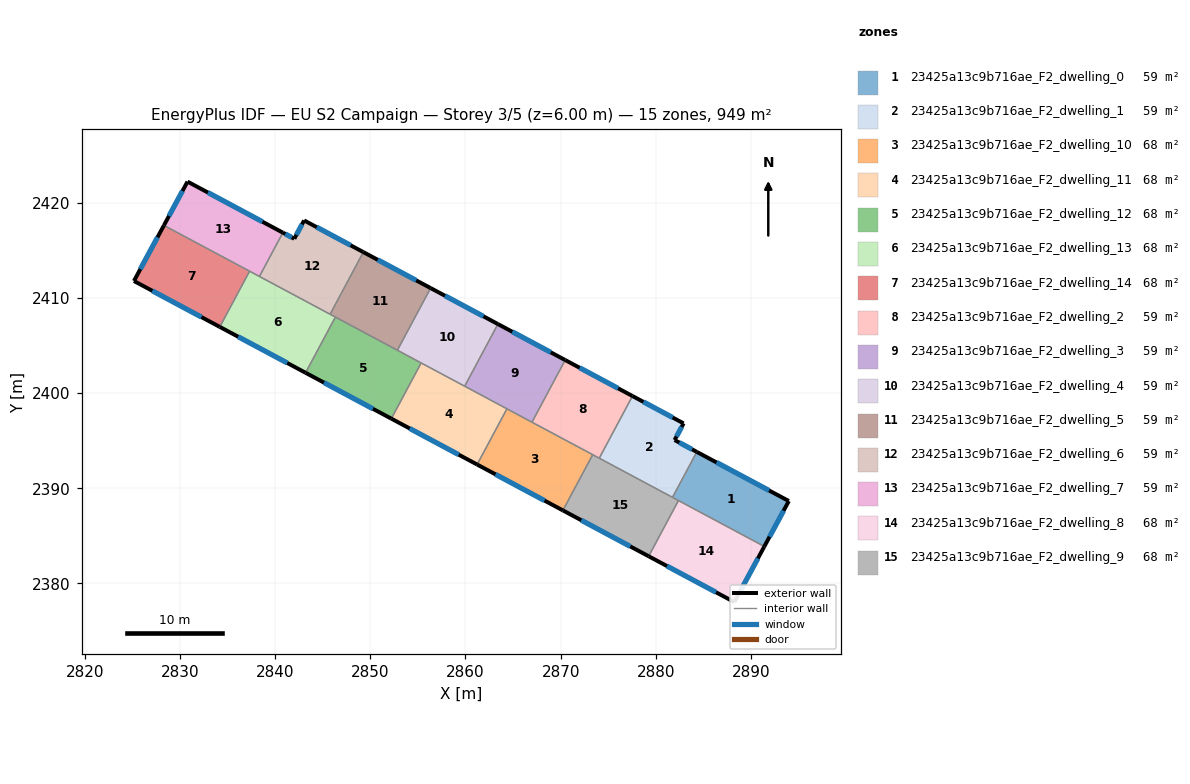
=== STOREY PLAN SPEC (per zone: floor XY polygon, exterior-wall plan segments, windows/doors) ===
zone 1: 23425a13c9b716ae_F2_dwelling_0  (59.3 m²)
  floor: (2893.97, 2388.66) (2891.39, 2383.89) (2881.74, 2389.05) (2884.30, 2393.82)
  exterior wall: (2893.97, 2388.66) – (2884.30, 2393.82)  [11.0 m]
    window: (2891.89, 2389.77) – (2886.37, 2392.72)  [10.7 m²]
  exterior wall: (2891.39, 2383.89) – (2893.97, 2388.66)  [5.4 m]
    window: (2891.94, 2384.91) – (2893.41, 2387.64)  [5.3 m²]
  interior walls: 3
zone 2: 23425a13c9b716ae_F2_dwelling_1  (59.3 m²)
  floor: (2882.91, 2396.82) (2881.97, 2395.07) (2884.30, 2393.82) (2881.74, 2389.05) (2874.05, 2393.16) (2877.54, 2399.69)
  exterior wall: (2882.91, 2396.82) – (2877.54, 2399.69)  [6.1 m]
    window: (2881.76, 2397.43) – (2878.69, 2399.08)  [6.0 m²]
  exterior wall: (2881.97, 2395.07) – (2882.91, 2396.82)  [2.0 m]
    window: (2882.17, 2395.44) – (2882.71, 2396.44)  [1.9 m²]
  exterior wall: (2884.30, 2393.82) – (2881.97, 2395.07)  [2.6 m]
    window: (2883.80, 2394.09) – (2882.47, 2394.80)  [2.6 m²]
  interior walls: 3
zone 3: 23425a13c9b716ae_F2_dwelling_10  (67.8 m²)
  floor: (2873.36, 2393.53) (2870.23, 2387.68) (2861.22, 2392.50) (2864.35, 2398.35)
  exterior wall: (2861.22, 2392.50) – (2870.23, 2387.68)  [10.2 m]
    window: (2863.15, 2391.46) – (2868.30, 2388.71)  [10.0 m²]
  interior walls: 4
zone 4: 23425a13c9b716ae_F2_dwelling_11  (67.8 m²)
  floor: (2864.35, 2398.35) (2861.22, 2392.50) (2852.21, 2397.32) (2855.34, 2403.17)
  exterior wall: (2852.21, 2397.32) – (2861.22, 2392.50)  [10.2 m]
    window: (2854.14, 2396.28) – (2859.29, 2393.53)  [10.0 m²]
  interior walls: 4
zone 5: 23425a13c9b716ae_F2_dwelling_12  (67.8 m²)
  floor: (2855.34, 2403.17) (2852.21, 2397.32) (2843.20, 2402.13) (2846.33, 2407.99)
  exterior wall: (2843.20, 2402.13) – (2852.21, 2397.32)  [10.2 m]
    window: (2845.13, 2401.10) – (2850.28, 2398.35)  [10.0 m²]
  interior walls: 4
zone 6: 23425a13c9b716ae_F2_dwelling_13  (67.8 m²)
  floor: (2846.33, 2407.99) (2843.20, 2402.13) (2834.19, 2406.95) (2837.32, 2412.80)
  exterior wall: (2834.19, 2406.95) – (2843.20, 2402.13)  [10.2 m]
    window: (2836.12, 2405.92) – (2841.27, 2403.17)  [10.0 m²]
  interior walls: 5
zone 7: 23425a13c9b716ae_F2_dwelling_14  (67.8 m²)
  floor: (2837.32, 2412.80) (2834.19, 2406.95) (2825.17, 2411.78) (2828.32, 2417.62)
  exterior wall: (2825.17, 2411.78) – (2834.19, 2406.95)  [10.2 m]
    window: (2827.10, 2410.74) – (2832.26, 2407.99)  [10.0 m²]
  exterior wall: (2828.32, 2417.62) – (2825.17, 2411.78)  [6.6 m]
    window: (2827.65, 2416.37) – (2825.85, 2413.03)  [6.5 m²]
  interior walls: 2
zone 8: 23425a13c9b716ae_F2_dwelling_2  (59.3 m²)
  floor: (2877.54, 2399.69) (2874.05, 2393.16) (2866.98, 2396.94) (2870.48, 2403.47)
  exterior wall: (2877.54, 2399.69) – (2870.48, 2403.47)  [8.0 m]
    window: (2876.03, 2400.50) – (2871.99, 2402.66)  [7.9 m²]
  interior walls: 4
zone 9: 23425a13c9b716ae_F2_dwelling_3  (59.3 m²)
  floor: (2870.48, 2403.47) (2866.98, 2396.94) (2859.92, 2400.72) (2863.41, 2407.25)
  exterior wall: (2870.48, 2403.47) – (2863.41, 2407.25)  [8.0 m]
    window: (2868.96, 2404.28) – (2864.92, 2406.44)  [7.9 m²]
  interior walls: 4
zone 10: 23425a13c9b716ae_F2_dwelling_4  (59.3 m²)
  floor: (2863.41, 2407.25) (2859.92, 2400.72) (2852.85, 2404.50) (2856.34, 2411.03)
  exterior wall: (2863.41, 2407.25) – (2856.34, 2411.03)  [8.0 m]
    window: (2861.89, 2408.06) – (2857.85, 2410.22)  [7.9 m²]
  interior walls: 4
zone 11: 23425a13c9b716ae_F2_dwelling_5  (59.3 m²)
  floor: (2856.34, 2411.03) (2852.85, 2404.50) (2845.78, 2408.28) (2849.27, 2414.81)
  exterior wall: (2856.34, 2411.03) – (2849.27, 2414.81)  [8.0 m]
    window: (2854.82, 2411.84) – (2850.78, 2414.00)  [7.9 m²]
  interior walls: 4
zone 12: 23425a13c9b716ae_F2_dwelling_6  (59.3 m²)
  floor: (2849.27, 2414.81) (2845.78, 2408.28) (2838.35, 2412.25) (2840.82, 2416.85) (2842.02, 2416.21) (2843.05, 2418.14)
  exterior wall: (2842.02, 2416.21) – (2840.82, 2416.85)  [1.4 m]
    window: (2841.76, 2416.35) – (2841.07, 2416.72)  [1.3 m²]
  exterior wall: (2843.05, 2418.14) – (2842.02, 2416.21)  [2.2 m]
    window: (2842.83, 2417.72) – (2842.24, 2416.62)  [2.1 m²]
  exterior wall: (2849.27, 2414.81) – (2843.05, 2418.14)  [7.1 m]
    window: (2847.94, 2415.52) – (2844.38, 2417.42)  [6.9 m²]
  interior walls: 3
zone 13: 23425a13c9b716ae_F2_dwelling_7  (59.3 m²)
  floor: (2840.82, 2416.85) (2838.35, 2412.25) (2828.32, 2417.62) (2830.80, 2422.21)
  exterior wall: (2830.80, 2422.21) – (2828.32, 2417.62)  [5.2 m]
    window: (2830.27, 2421.23) – (2828.85, 2418.60)  [5.1 m²]
  exterior wall: (2840.82, 2416.85) – (2830.80, 2422.21)  [11.4 m]
    window: (2838.67, 2418.00) – (2832.95, 2421.07)  [11.1 m²]
  interior walls: 3
zone 14: 23425a13c9b716ae_F2_dwelling_8  (67.8 m²)
  floor: (2891.39, 2383.89) (2888.24, 2378.04) (2879.24, 2382.86) (2882.37, 2388.71)
  exterior wall: (2888.24, 2378.04) – (2891.39, 2383.89)  [6.6 m]
    window: (2888.92, 2379.30) – (2890.72, 2382.64)  [6.5 m²]
  exterior wall: (2879.24, 2382.86) – (2888.24, 2378.04)  [10.2 m]
    window: (2881.17, 2381.83) – (2886.32, 2379.08)  [10.0 m²]
  interior walls: 2
zone 15: 23425a13c9b716ae_F2_dwelling_9  (67.8 m²)
  floor: (2882.37, 2388.71) (2879.24, 2382.86) (2870.23, 2387.68) (2873.36, 2393.53)
  exterior wall: (2870.23, 2387.68) – (2879.24, 2382.86)  [10.2 m]
    window: (2872.16, 2386.65) – (2877.31, 2383.89)  [10.0 m²]
  interior walls: 5

=== DERIVED (storey summary) ===
Building: EU S2 Campaign
Storey: 3 of 5  (floor level z = 6.00 m)
Storey gross floor area: 949.4 m²
Zones on this storey: 15
  - 23425a13c9b716ae_F2_dwelling_0: floor 59.3 m²; exterior wall 16.4 m (49.1 m²); 2 window(s) 16.1 m²; WWR 32.7%
  - 23425a13c9b716ae_F2_dwelling_1: floor 59.3 m²; exterior wall 10.7 m (32.2 m²); 3 window(s) 10.5 m²; WWR 32.7%
  - 23425a13c9b716ae_F2_dwelling_10: floor 67.8 m²; exterior wall 10.2 m (30.7 m²); 1 window(s) 10.0 m²; WWR 32.7%
  - 23425a13c9b716ae_F2_dwelling_11: floor 67.8 m²; exterior wall 10.2 m (30.7 m²); 1 window(s) 10.0 m²; WWR 32.7%
  - 23425a13c9b716ae_F2_dwelling_12: floor 67.8 m²; exterior wall 10.2 m (30.7 m²); 1 window(s) 10.0 m²; WWR 32.7%
  - 23425a13c9b716ae_F2_dwelling_13: floor 67.8 m²; exterior wall 10.2 m (30.7 m²); 1 window(s) 10.0 m²; WWR 32.7%
  - 23425a13c9b716ae_F2_dwelling_14: floor 67.8 m²; exterior wall 16.9 m (50.6 m²); 2 window(s) 16.5 m²; WWR 32.7%
  - 23425a13c9b716ae_F2_dwelling_2: floor 59.3 m²; exterior wall 8.0 m (24.0 m²); 1 window(s) 7.9 m²; WWR 32.7%
  - 23425a13c9b716ae_F2_dwelling_3: floor 59.3 m²; exterior wall 8.0 m (24.0 m²); 1 window(s) 7.9 m²; WWR 32.7%
  - 23425a13c9b716ae_F2_dwelling_4: floor 59.3 m²; exterior wall 8.0 m (24.0 m²); 1 window(s) 7.9 m²; WWR 32.7%
  - 23425a13c9b716ae_F2_dwelling_5: floor 59.3 m²; exterior wall 8.0 m (24.0 m²); 1 window(s) 7.9 m²; WWR 32.7%
  - 23425a13c9b716ae_F2_dwelling_6: floor 59.3 m²; exterior wall 10.6 m (31.8 m²); 3 window(s) 10.4 m²; WWR 32.7%
  - 23425a13c9b716ae_F2_dwelling_7: floor 59.3 m²; exterior wall 16.6 m (49.7 m²); 2 window(s) 16.3 m²; WWR 32.7%
  - 23425a13c9b716ae_F2_dwelling_8: floor 67.8 m²; exterior wall 16.8 m (50.5 m²); 2 window(s) 16.5 m²; WWR 32.7%
  - 23425a13c9b716ae_F2_dwelling_9: floor 67.8 m²; exterior wall 10.2 m (30.7 m²); 1 window(s) 10.0 m²; WWR 32.7%
Zone adjacency (shared interzone walls):
  - 23425a13c9b716ae_F2_dwelling_0 ↔ 23425a13c9b716ae_F2_dwelling_1
  - 23425a13c9b716ae_F2_dwelling_0 ↔ 23425a13c9b716ae_F2_dwelling_8
  - 23425a13c9b716ae_F2_dwelling_0 ↔ 23425a13c9b716ae_F2_dwelling_9
  - 23425a13c9b716ae_F2_dwelling_1 ↔ 23425a13c9b716ae_F2_dwelling_2
  - 23425a13c9b716ae_F2_dwelling_1 ↔ 23425a13c9b716ae_F2_dwelling_9
  - 23425a13c9b716ae_F2_dwelling_10 ↔ 23425a13c9b716ae_F2_dwelling_11
  - 23425a13c9b716ae_F2_dwelling_10 ↔ 23425a13c9b716ae_F2_dwelling_2
  - 23425a13c9b716ae_F2_dwelling_10 ↔ 23425a13c9b716ae_F2_dwelling_3
  - 23425a13c9b716ae_F2_dwelling_10 ↔ 23425a13c9b716ae_F2_dwelling_9
  - 23425a13c9b716ae_F2_dwelling_11 ↔ 23425a13c9b716ae_F2_dwelling_12
  - 23425a13c9b716ae_F2_dwelling_11 ↔ 23425a13c9b716ae_F2_dwelling_3
  - 23425a13c9b716ae_F2_dwelling_11 ↔ 23425a13c9b716ae_F2_dwelling_4
  - 23425a13c9b716ae_F2_dwelling_12 ↔ 23425a13c9b716ae_F2_dwelling_13
  - 23425a13c9b716ae_F2_dwelling_12 ↔ 23425a13c9b716ae_F2_dwelling_4
  - 23425a13c9b716ae_F2_dwelling_12 ↔ 23425a13c9b716ae_F2_dwelling_5
  - 23425a13c9b716ae_F2_dwelling_13 ↔ 23425a13c9b716ae_F2_dwelling_14
  - 23425a13c9b716ae_F2_dwelling_13 ↔ 23425a13c9b716ae_F2_dwelling_5
  - 23425a13c9b716ae_F2_dwelling_13 ↔ 23425a13c9b716ae_F2_dwelling_6
  - 23425a13c9b716ae_F2_dwelling_13 ↔ 23425a13c9b716ae_F2_dwelling_7
  - 23425a13c9b716ae_F2_dwelling_14 ↔ 23425a13c9b716ae_F2_dwelling_7
  - 23425a13c9b716ae_F2_dwelling_2 ↔ 23425a13c9b716ae_F2_dwelling_3
  - 23425a13c9b716ae_F2_dwelling_2 ↔ 23425a13c9b716ae_F2_dwelling_9
  - 23425a13c9b716ae_F2_dwelling_3 ↔ 23425a13c9b716ae_F2_dwelling_4
  - 23425a13c9b716ae_F2_dwelling_4 ↔ 23425a13c9b716ae_F2_dwelling_5
  - 23425a13c9b716ae_F2_dwelling_5 ↔ 23425a13c9b716ae_F2_dwelling_6
  - 23425a13c9b716ae_F2_dwelling_6 ↔ 23425a13c9b716ae_F2_dwelling_7
  - 23425a13c9b716ae_F2_dwelling_8 ↔ 23425a13c9b716ae_F2_dwelling_9